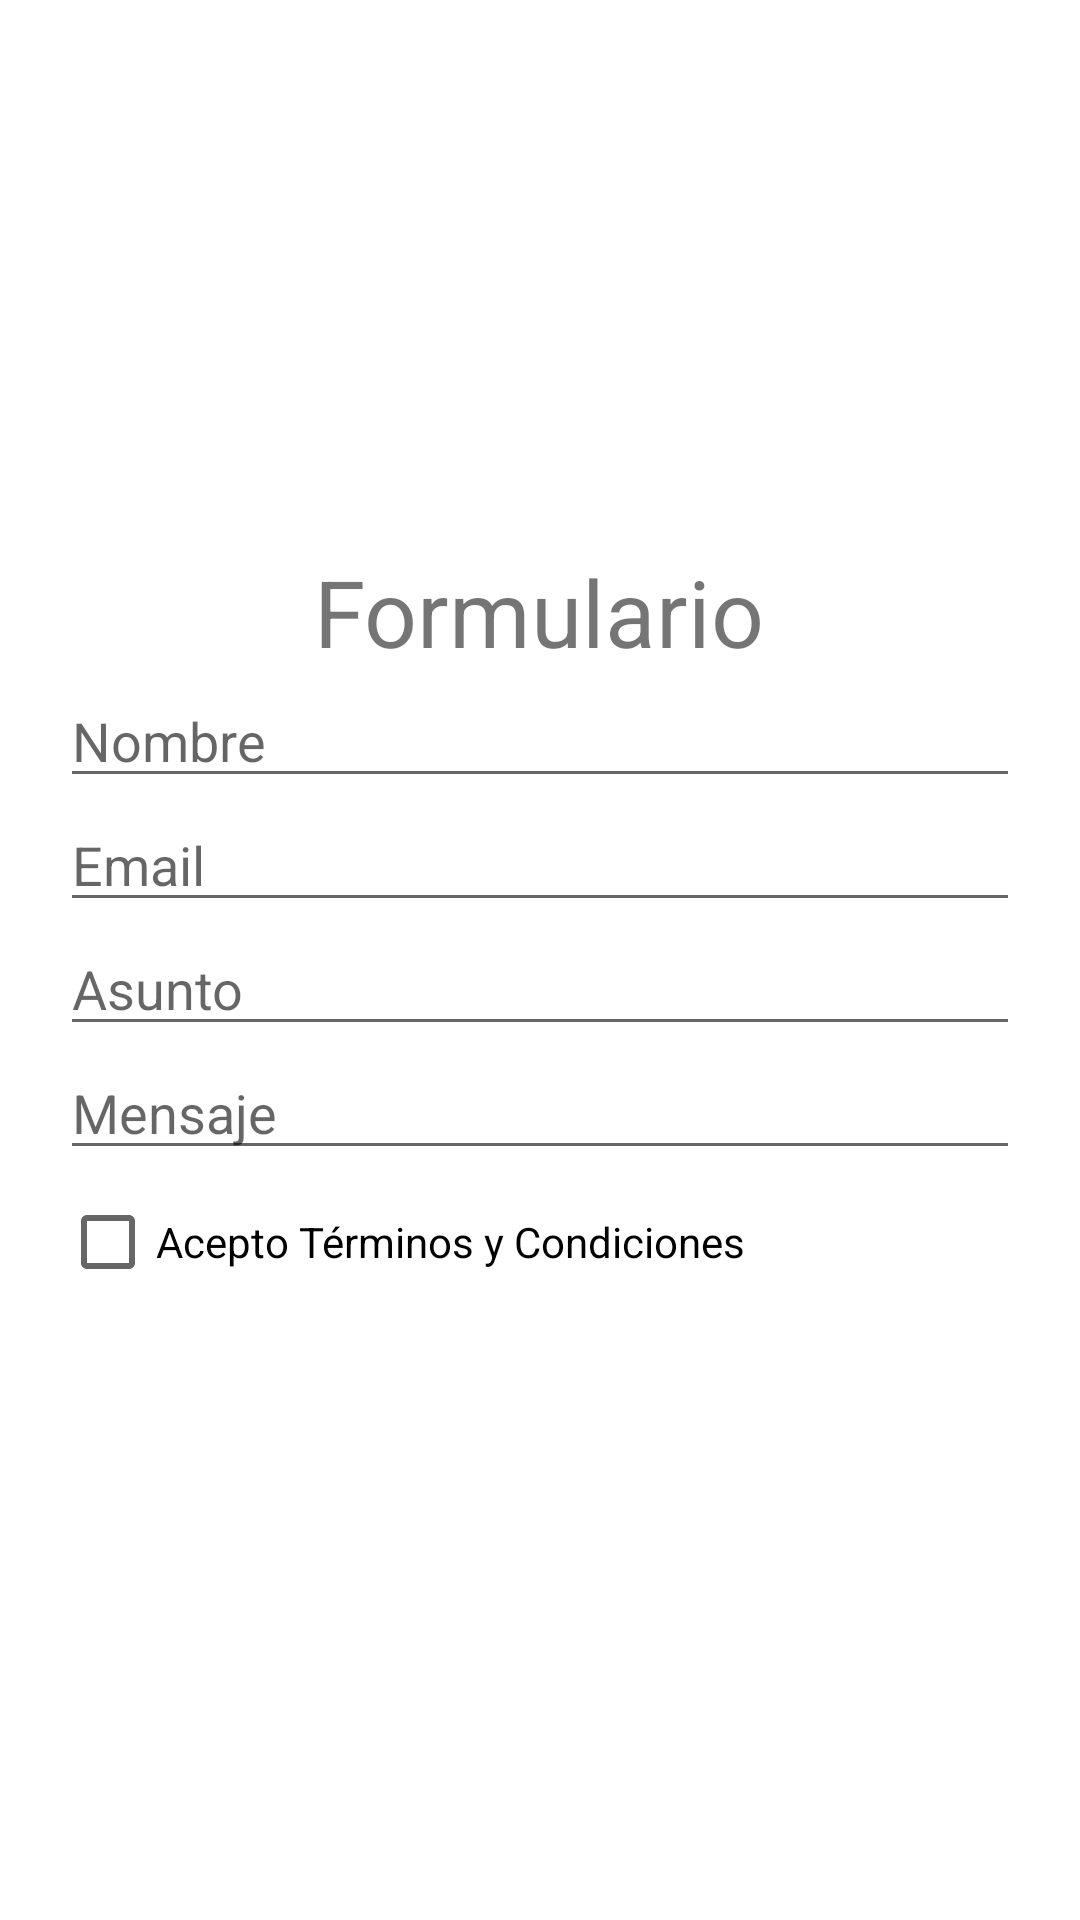

The Android layout XML behind this screen, and the referenced resources:
<!-- AndroidManifest.xml: application theme Theme.ProjectPrimTrim -->
<!-- res/layout/activity_formulario.xml -->
<?xml version="1.0" encoding="utf-8"?>
<LinearLayout xmlns:android="http://schemas.android.com/apk/res/android"
    xmlns:app="http://schemas.android.com/apk/res-auto"
    xmlns:tools="http://schemas.android.com/tools"
    android:layout_width="match_parent"
    android:layout_height="match_parent"
    android:gravity="center"
    android:orientation="vertical">

    <RelativeLayout

        android:id="@+id/ScrollView"
        android:layout_width="350dp"
        android:layout_height="wrap_content"
        android:layout_gravity="center|top"
        android:padding="15dp">


        <TextView
            android:id="@+id/TextViewTitle"
            android:layout_width="wrap_content"
            android:layout_height="wrap_content"
            android:layout_centerHorizontal="true"
            android:text="@string/formularioMenu"
            android:textAlignment="center"
            android:textSize="15pt" />

        <EditText
            android:id="@+id/EditTextName"
            android:layout_width="match_parent"
            android:layout_height="wrap_content"
            android:layout_below="@+id/TextViewTitle"
            android:hint="@string/nombreText"
            android:inputType="textPersonName" />

        <EditText
            android:id="@+id/EditTextEmail"
            android:layout_width="match_parent"
            android:layout_height="wrap_content"
            android:layout_below="@+id/EditTextName"
            android:hint="@string/emailText"
            android:inputType="textEmailAddress" />

        <EditText
            android:id="@+id/EditTextAsunto"
            android:layout_width="match_parent"
            android:layout_height="wrap_content"
            android:layout_below="@+id/EditTextEmail"
            android:hint="@string/asuntoText"
            android:inputType="textEmailSubject" />



        <EditText
            android:id="@+id/EditTextMensaje"
            android:layout_width="match_parent"
            android:layout_height="wrap_content"
            android:layout_below="@+id/EditTextAsunto"
            android:hint="@string/mensajeText"
            android:imeOptions="flagNoExtractUi"
            android:inputType="textImeMultiLine" />

        <CheckBox
            android:id="@+id/checkForm"
            android:layout_width="wrap_content"
            android:layout_height="wrap_content"
            android:layout_below="@id/EditTextMensaje"
            android:text="@string/terminosText" />

    </RelativeLayout>

    <ImageButton
        android:id="@+id/enviarButton"
        android:layout_width="wrap_content"
        android:layout_height="wrap_content"
        android:layout_below="@+id/checkForm"
        android:layout_gravity="right"
        android:layout_marginRight="30dp"
        android:background="@color/white"
        android:src="@drawable/ic_baseline_send_24" />

    <TextView
        android:layout_width="wrap_content"
        android:layout_height="wrap_content" />

</LinearLayout>
<!-- resources referenced by this layout -->
<resources>
  <color name="white">#FFFFFFFF</color>
  <string name="asuntoText">Asunto</string>
  <string name="emailText">Email</string>
  <string name="formularioMenu">Formulario</string>
  <string name="mensajeText">Mensaje</string>
  <string name="nombreText">Nombre</string>
  <string name="terminosText">Acepto Términos y Condiciones</string>
  <style name="Theme.ProjectPrimTrim" parent="Theme.MaterialComponents.DayNight.DarkActionBar">
          
          <item name="colorPrimary">@color/black</item>
          <item name="colorPrimaryVariant">@color/black</item>
          <item name="colorOnPrimary">@color/white</item>
          
          <item name="colorSecondary">@color/pink</item>
          <item name="colorSecondaryVariant">@color/red</item>
          <item name="colorOnSecondary">@color/black</item>
          
          <item name="android:statusBarColor">?attr/colorPrimaryVariant</item>
          
      </style>
  <color name="black">#FF000000</color>
  <color name="pink">#DD2DFB</color>
  <color name="red">#C10000</color>
</resources>
